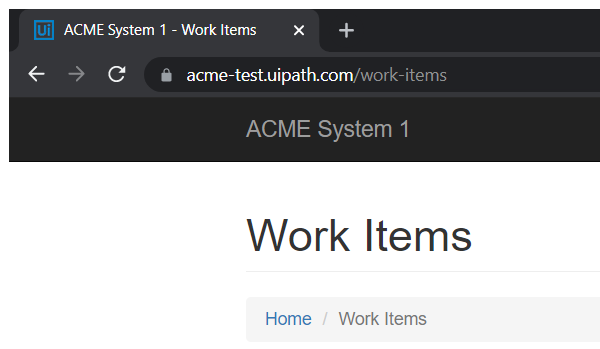
Task: Download all monthly reports for a specific vendor and generate yearly report
Workflow: GetTransactionData

Step 1: Attach Browser 'chrome.exe ACME- Work Items' in window 'ACME System 1 - Work Items' (chrome.exe)

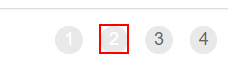
Step 2: find the link '"+in_TransactionNumber.ToString+"'
